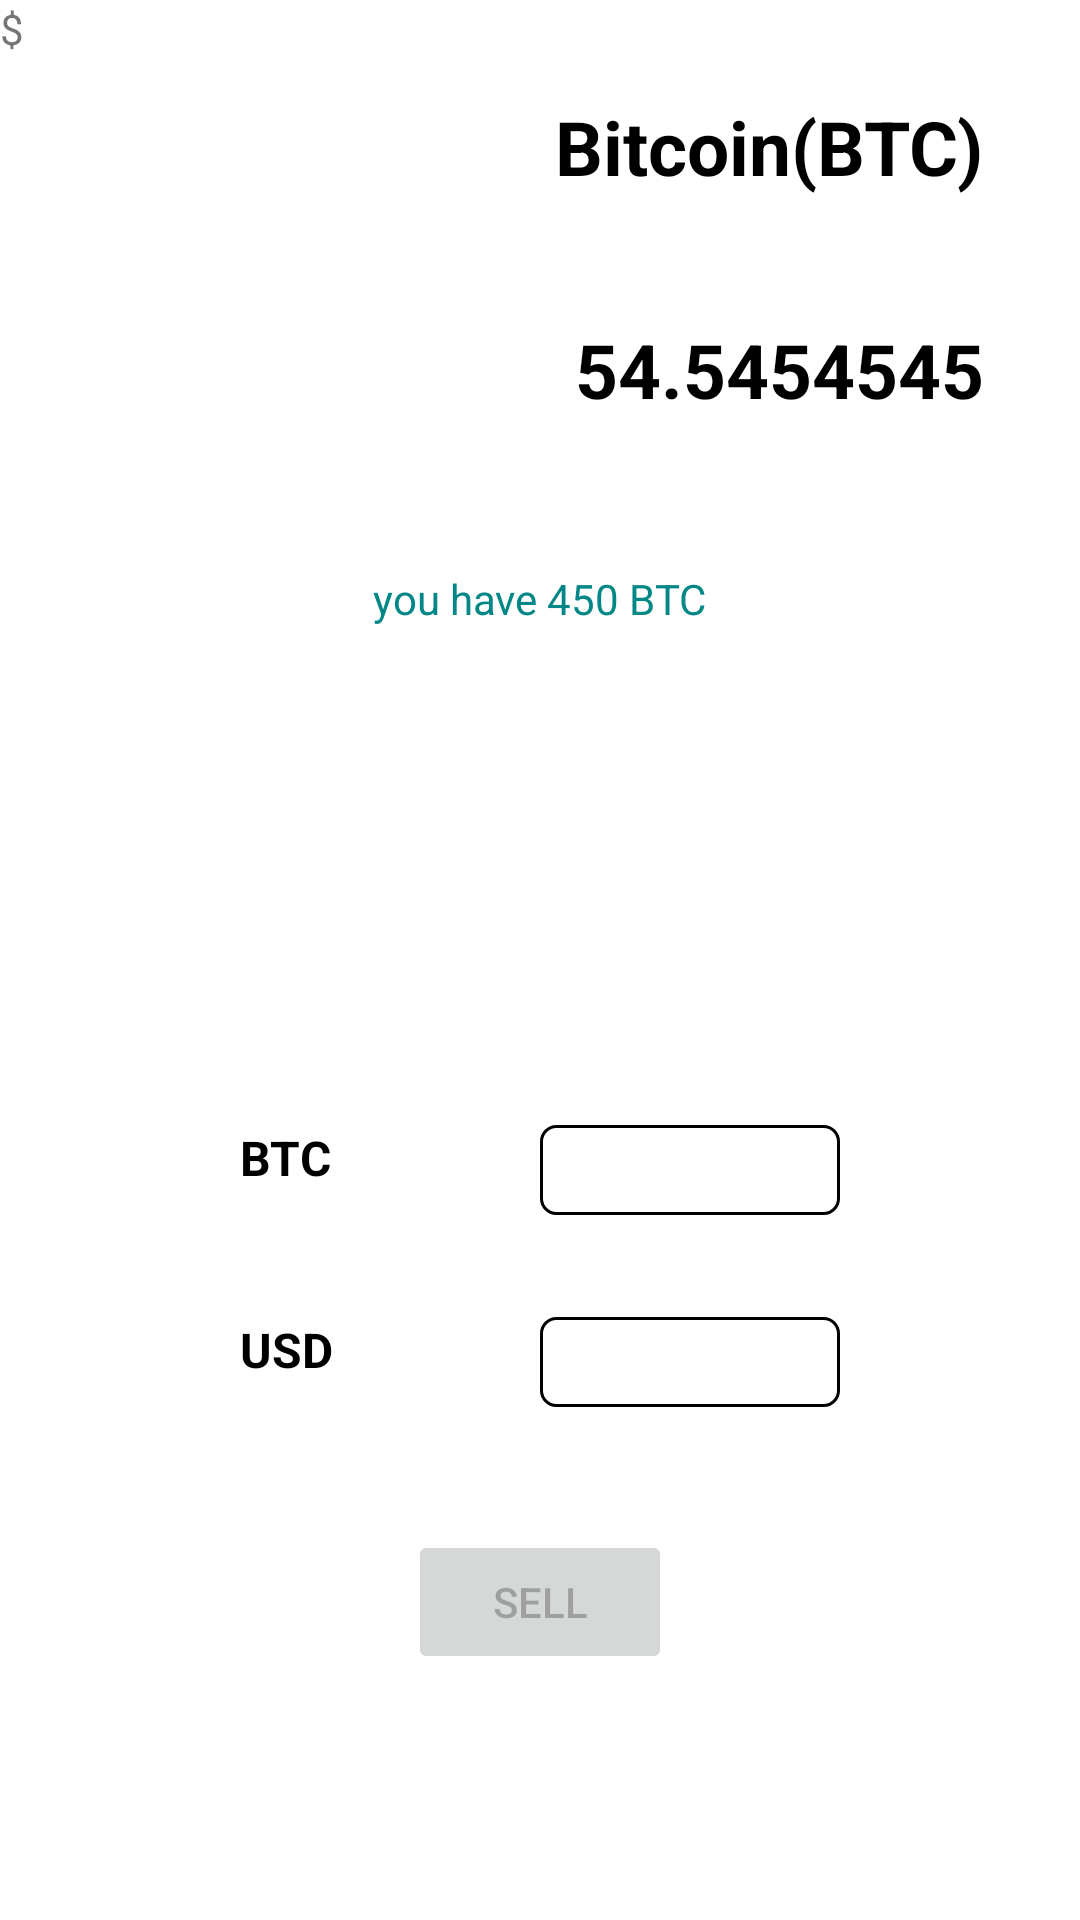

Reconstruct the res/layout file that produces this screen, plus the resources it refers to.
<!-- AndroidManifest.xml: application theme Theme.CoinHub -->
<!-- res/layout/sell_currency_layout.xml -->
<?xml version="1.0" encoding="utf-8"?>
<androidx.constraintlayout.widget.ConstraintLayout
    xmlns:android="http://schemas.android.com/apk/res/android"
    xmlns:app="http://schemas.android.com/apk/res-auto"
    android:layout_width="match_parent"
    android:layout_height="match_parent">


    <FrameLayout
        android:id="@+id/frameLayout2"
        android:layout_width="match_parent"
        android:layout_height="wrap_content"
        app:layout_constraintEnd_toEndOf="parent"
        app:layout_constraintStart_toStartOf="parent"
        app:layout_constraintTop_toTopOf="parent">

        <ImageView
            android:id="@+id/currencyImageSell"
            android:layout_width="100dp"
            android:layout_height="100dp"
            android:layout_gravity="left"
            android:layout_margin="20dp" />

        <TextView
            android:id="@+id/currencyNameSell"
            android:layout_width="wrap_content"
            android:layout_height="wrap_content"
            android:layout_gravity="right"
            android:layout_marginTop="32dp"
            android:layout_marginRight="32dp"
            android:text="Bitcoin(BTC)"
            android:textColor="@color/black"
            android:textSize="25sp"
            android:textStyle="bold" />

        <TextView
            android:id="@+id/currencyRateSell"
            android:layout_width="wrap_content"
            android:layout_height="wrap_content"
            android:layout_gravity="right|bottom"
            android:layout_marginTop="20dp"
            android:layout_marginRight="32dp"
            android:text="54.5454545"
            android:textColor="@color/black"
            android:textSize="25sp"
            android:textStyle="bold" />

        <TextView
            android:id="@+id/textView2"
            android:layout_width="wrap_content"
            android:layout_height="wrap_content"
            android:text="$" />
    </FrameLayout>

    <FrameLayout
        android:layout_width="300dp"
        android:layout_height="400dp"
        app:layout_constraintBottom_toBottomOf="parent"
        app:layout_constraintEnd_toEndOf="parent"
        app:layout_constraintStart_toStartOf="parent"
        app:layout_constraintTop_toBottomOf="@+id/frameLayout2">

        <FrameLayout
            android:layout_gravity="center"
            android:layout_width="200dp"
            android:layout_height="wrap_content">

            <TextView
                android:id="@+id/currencySymbolSell"
                android:layout_width="wrap_content"
                android:layout_height="wrap_content"
                android:layout_gravity="left"
                android:textStyle="bold"
                android:textColor="@color/black"
                android:textSize="16sp"
                android:text="BTC"/>
            <EditText
                android:id="@+id/currencyInputSell"
                android:layout_width="100dp"
                android:layout_height="30dp"
                android:inputType="numberDecimal"
                android:layout_gravity="right"
                android:background="@drawable/rectangle"/>
        </FrameLayout>

        <FrameLayout
            android:layout_width="200dp"
            android:layout_height="wrap_content"
            android:layout_marginTop="64dp"
            android:layout_gravity="center">

            <TextView
                android:layout_width="wrap_content"
                android:layout_height="wrap_content"
                android:layout_gravity="left"
                android:text="USD"
                android:textColor="@color/black"
                android:textSize="16sp"
                android:textStyle="bold" />

            <TextView
                android:id="@+id/USDOutput"
                android:layout_width="100dp"
                android:layout_height="30dp"
                android:layout_gravity="right"
                android:background="@drawable/rectangle"
                />
        </FrameLayout>

        <Button
            android:id="@+id/sellBtn"
            android:text="Sell"
            android:layout_width="wrap_content"
            android:layout_height="wrap_content"
            android:enabled="false"
            android:layout_marginBottom="32dp"
            android:layout_gravity="bottom|center"/>

        <TextView
            android:id="@+id/currencyVolume"
            android:layout_width="wrap_content"
            android:layout_height="wrap_content"
            android:text="you have 450 BTC"
            android:layout_gravity="center|top"
            android:textColor="@color/teal_700"
            />


    </FrameLayout>

</androidx.constraintlayout.widget.ConstraintLayout>
<!-- resources referenced by this layout -->
<resources>
  <color name="black">#FF000000</color>
  <color name="teal_700">#FF018786</color>
  <!-- drawable rectangle (drawable) -->
  <?xml version="1.0" encoding="utf-8"?>
  <shape xmlns:android="http://schemas.android.com/apk/res/android">
      <corners android:radius="5dp"/>
      <solid android:color="@android:color/white" />
      <stroke android:width="1dip" android:color="#000000" />
  </shape>
  <style name="Theme.CoinHub" parent="Theme.MaterialComponents.DayNight.DarkActionBar">
          
          <item name="colorPrimary">@color/purple_500</item>
          <item name="colorPrimaryVariant">@color/purple_700</item>
          <item name="colorOnPrimary">@color/white</item>
          
          <item name="colorSecondary">@color/teal_200</item>
          <item name="colorSecondaryVariant">@color/teal_700</item>
          <item name="colorOnSecondary">@color/black</item>
          
          <item name="android:statusBarColor" tools:targetApi="l">?attr/colorPrimaryVariant</item>
          
      </style>
  <color name="purple_500">#FF6200EE</color>
  <color name="purple_700">#FF3700B3</color>
  <color name="white">#FFFFFFFF</color>
  <color name="teal_200">#FF03DAC5</color>
</resources>
